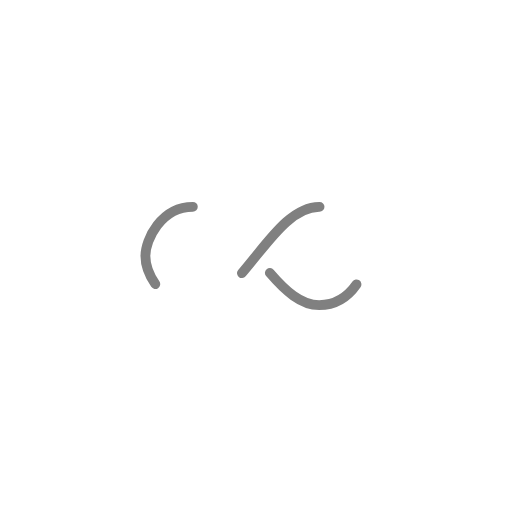
t = 0.00 s
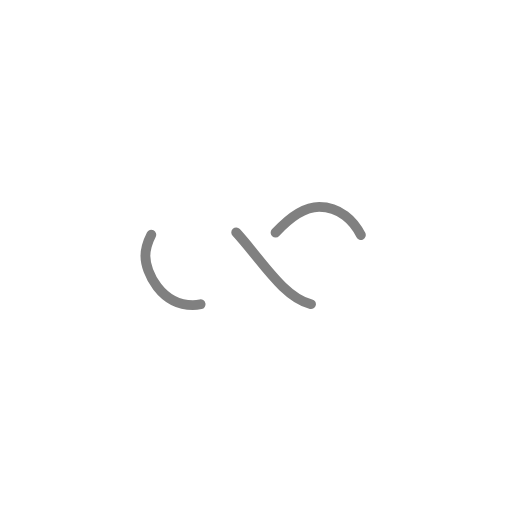
t = 1.25 s
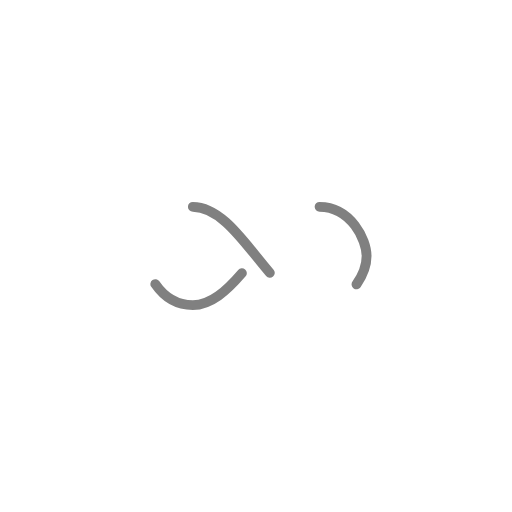
t = 2.50 s
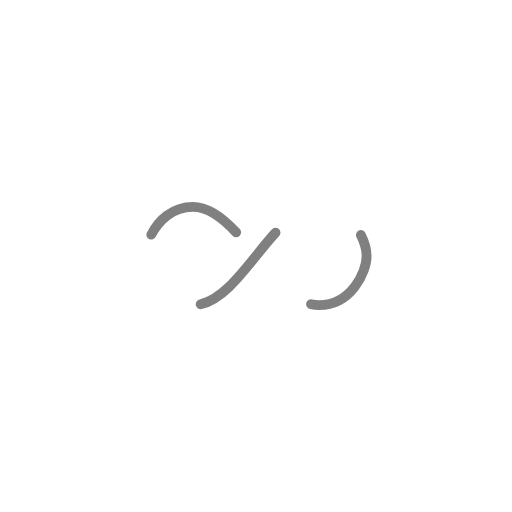
t = 3.75 s

The animated SVG that drew these frames (rendered in a browser with its animation timeline set to each time). Animation: 1 SMIL element (animate=1); one cycle of 5.00 s, repeats indefinitely.

<?xml version="1.0" encoding="utf-8"?>
<svg xmlns="http://www.w3.org/2000/svg" xmlns:xlink="http://www.w3.org/1999/xlink" style="margin: auto; background: rgba(255, 255, 255, 0); display: block; shape-rendering: auto;" width="251px" height="251px" viewBox="0 0 100 100" preserveAspectRatio="xMidYMid">
<path fill="none" stroke="#808080" stroke-width="4" stroke-dasharray="42.76482137044271 42.76482137044271" d="M24.3 30C11.4 30 5 43.3 5 50s6.4 20 19.3 20c19.3 0 32.1-40 51.4-40 C88.6 30 95 43.3 95 50s-6.4 20-19.3 20C56.4 70 43.6 30 24.3 30z" stroke-linecap="round" style="transform:scale(0.48000000000000004);transform-origin:50px 50px">
  <animate attributeName="stroke-dashoffset" repeatCount="indefinite" dur="5s" keyTimes="0;1" values="0;256.58892822265625"></animate>
</path>
<!-- [ldio] generated by https://loading.io/ --></svg>